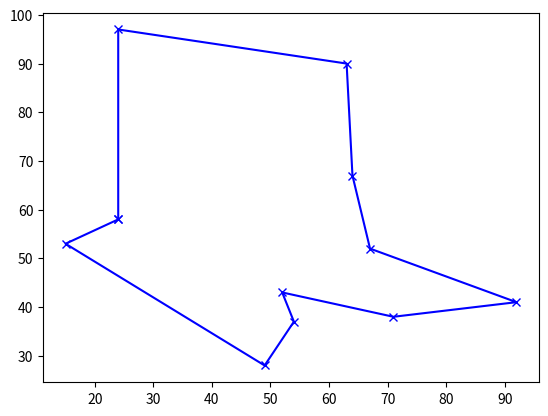

The script that saved this image:
import random, copy, numpy, math, matplotlib.pyplot as plt

points = [random.sample(range(100), 2) for x in range(11)];
travel = random.sample(range(11), 11);

for tlp in numpy.logspace(0, 5, num = 100000)[::-1]:
    [i, j] = sorted(random.sample(range(11), 2));
    newTravel = travel[:i] + travel[j:j + 1] + travel[i + 1:j] + travel[i:i + 1] + travel[j + 1:];
    if math.exp((sum([math.sqrt(sum([(points[travel[(k + 1) % 11]][d] - points[travel[k % 11]][d]) ** 2 for d in [0, 1]])) for k in [j, j - 1, i, i - 1]])
                - sum([math.sqrt(sum([(points[newTravel[(k + 1) % 11]][d] - points[newTravel[k % 11]][d]) ** 2 for d in [0, 1]])) for k in [j, j - 1, i, i - 1]])
                ) / tlp) > random.random():
        travel = copy.copy(newTravel);
plt.plot([points[travel[i % 11]][0] for i in range(12)], [points[travel[i % 11]][1] for i in range(12)], 'xb-');
plt.show()



